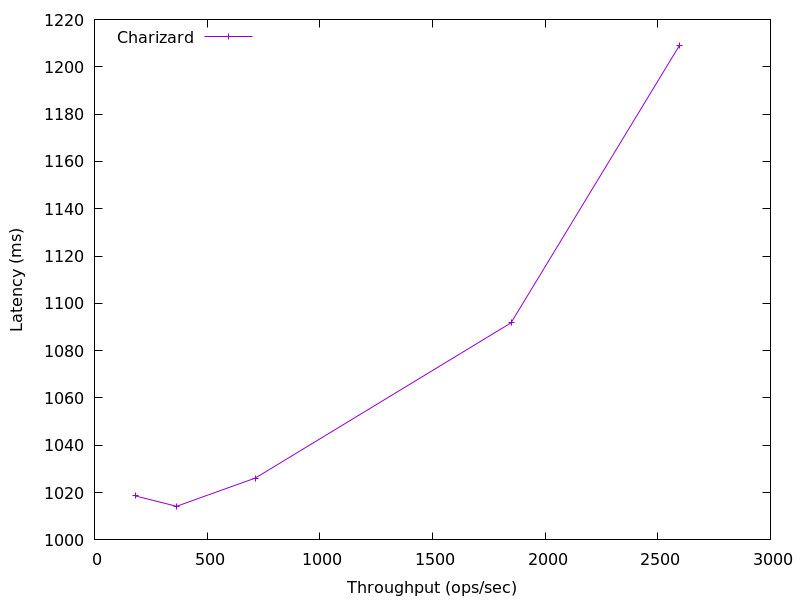

Values plotted in this chart, from the file beside it:
2595.0786372441376, 1208.867167991987
1849, 1092
713.9, 1026
363.9, 1014
181.6, 1019
